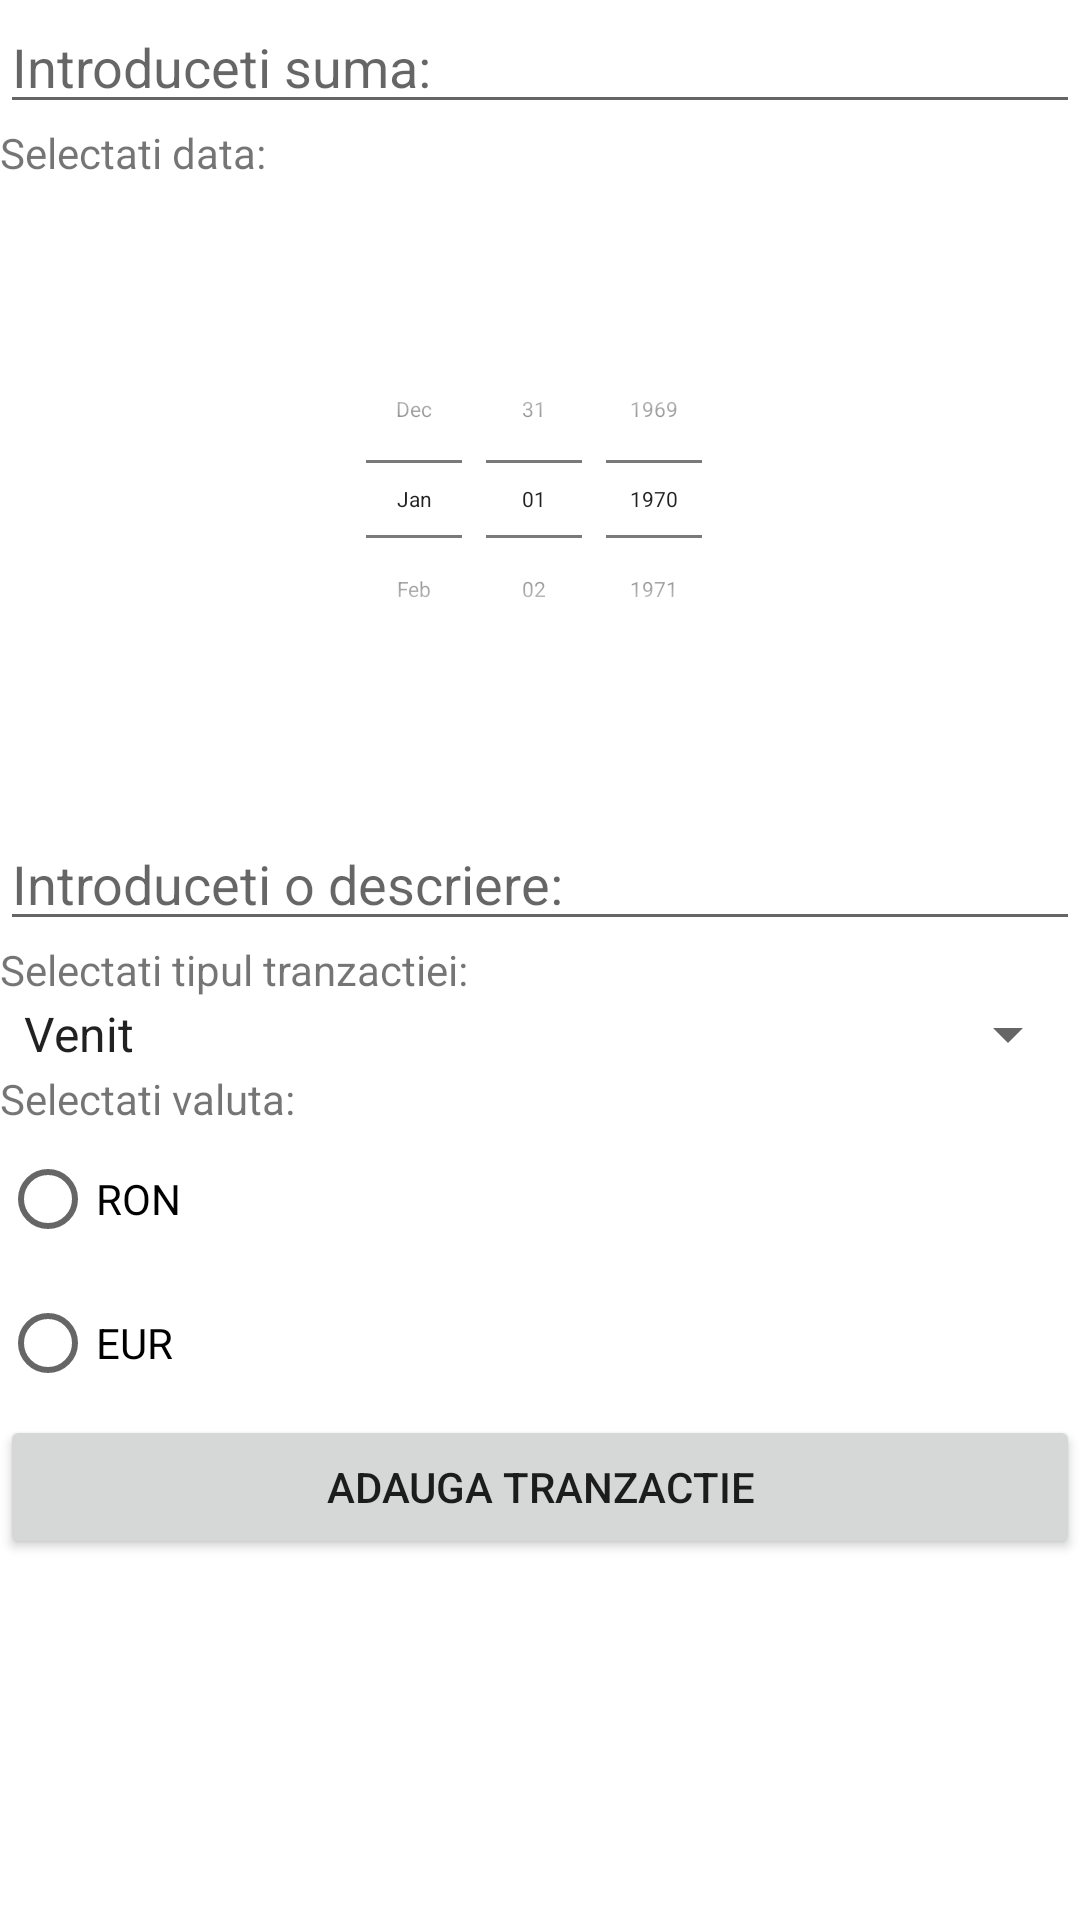

The Android layout XML behind this screen, and the referenced resources:
<!-- AndroidManifest.xml: application theme Theme.Seminar3_BugetulMeu -->
<!-- res/layout/activity_adauga.xml -->
<?xml version="1.0" encoding="utf-8"?>
<ScrollView
    xmlns:android="http://schemas.android.com/apk/res/android"
    xmlns:app="http://schemas.android.com/apk/res-auto"
    xmlns:tools="http://schemas.android.com/tools"
    android:layout_width="match_parent"
    android:layout_height="wrap_content">
<LinearLayout
    android:layout_width="match_parent"
    android:layout_height="wrap_content"
    android:orientation="vertical"
    tools:context=".AdaugaActivity">

    <EditText
        android:id="@+id/et_suma"
        android:layout_width="match_parent"
        android:layout_height="0dp"
        android:layout_weight="1"
        android:inputType="numberDecimal"
        android:hint="@string/suma_label"/>

    <TextView
        android:layout_width="match_parent"
        android:layout_height="0dp"
        android:layout_weight="1"
        android:text="@string/data_label"/>

    <DatePicker
        android:id="@+id/dp_data"
        android:layout_width="match_parent"
        android:layout_height="0dp"
        android:layout_weight="2"
        android:datePickerMode="spinner"
        android:calendarViewShown="false"
        android:scaleX="0.5"
        android:scaleY="0.5" />

    <EditText
        android:id="@+id/et_descriere"
        android:layout_width="match_parent"
        android:layout_height="0dp"
        android:layout_weight="2"
        android:inputType="text"
        android:hint="@string/descriere_label"/>

    <TextView
        android:layout_width="match_parent"
        android:layout_height="0dp"
        android:layout_weight="1"
        android:text="@string/tip_label"/>

    <Spinner
        android:id="@+id/sp_tranzactie"
        android:layout_width="match_parent"
        android:layout_height="0dp"
        android:entries="@array/tranzactii"
        android:layout_weight="1"/>

    <RadioGroup
        android:id="@+id/rg_valuta"
        android:layout_width="match_parent"
        android:layout_height="0dp"
        android:layout_weight="2">

        <TextView
            android:layout_width="wrap_content"
            android:layout_height="0dp"
            android:layout_weight="1"
            android:text="@string/valuta_label"/>

        <RadioButton
            android:id="@+id/rb_ron"
            android:layout_width="match_parent"
            android:layout_height="0dp"
            android:layout_weight="1"
            android:text="@string/valuta1"/>
        <RadioButton
            android:id="@+id/rb_eur"
            android:layout_width="match_parent"
            android:layout_height="0dp"
            android:layout_weight="1"
            android:text="@string/valuta2"/>
    </RadioGroup>

    <Button
        android:id="@+id/btn_adauga"
        android:layout_width="match_parent"
        android:layout_height="0dp"
        android:layout_weight="1"
        android:text="@string/action_adauga_tranzactie" />
</LinearLayout>
</ScrollView>
<!-- resources referenced by this layout -->
<resources>
  <string-array name="tranzactii">
          <item>Venit</item>
          <item>Cheltuieli</item>
      </string-array>
  <string name="action_adauga_tranzactie">Adauga tranzactie</string>
  <string name="data_label">Selectati data:</string>
  <string name="descriere_label">Introduceti o descriere:</string>
  <string name="suma_label">Introduceti suma:</string>
  <string name="tip_label">Selectati tipul tranzactiei:</string>
  <string name="valuta1">RON</string>
  <string name="valuta2">EUR</string>
  <string name="valuta_label">Selectati valuta:</string>
  <style name="Theme.Seminar3_BugetulMeu" parent="Theme.MaterialComponents.DayNight.DarkActionBar">
          
          <item name="colorPrimary">@color/purple_500</item>
          <item name="colorPrimaryVariant">@color/purple_700</item>
          <item name="colorOnPrimary">@color/white</item>
          
          <item name="colorSecondary">@color/teal_200</item>
          <item name="colorSecondaryVariant">@color/teal_700</item>
          <item name="colorOnSecondary">@color/black</item>
          
          <item name="android:statusBarColor">?attr/colorPrimaryVariant</item>
          
      </style>
  <!-- not gathered from this repository: default colours our renderer supplied (Android Studio template values) -->
  <color name="purple_500">#FF6200EE</color>
  <color name="purple_700">#FF3700B3</color>
  <color name="teal_200">#FF03DAC5</color>
  <color name="teal_700">#FF018786</color>
  <color name="black">#FF000000</color>
  <color name="white">#FFFFFFFF</color>
</resources>
